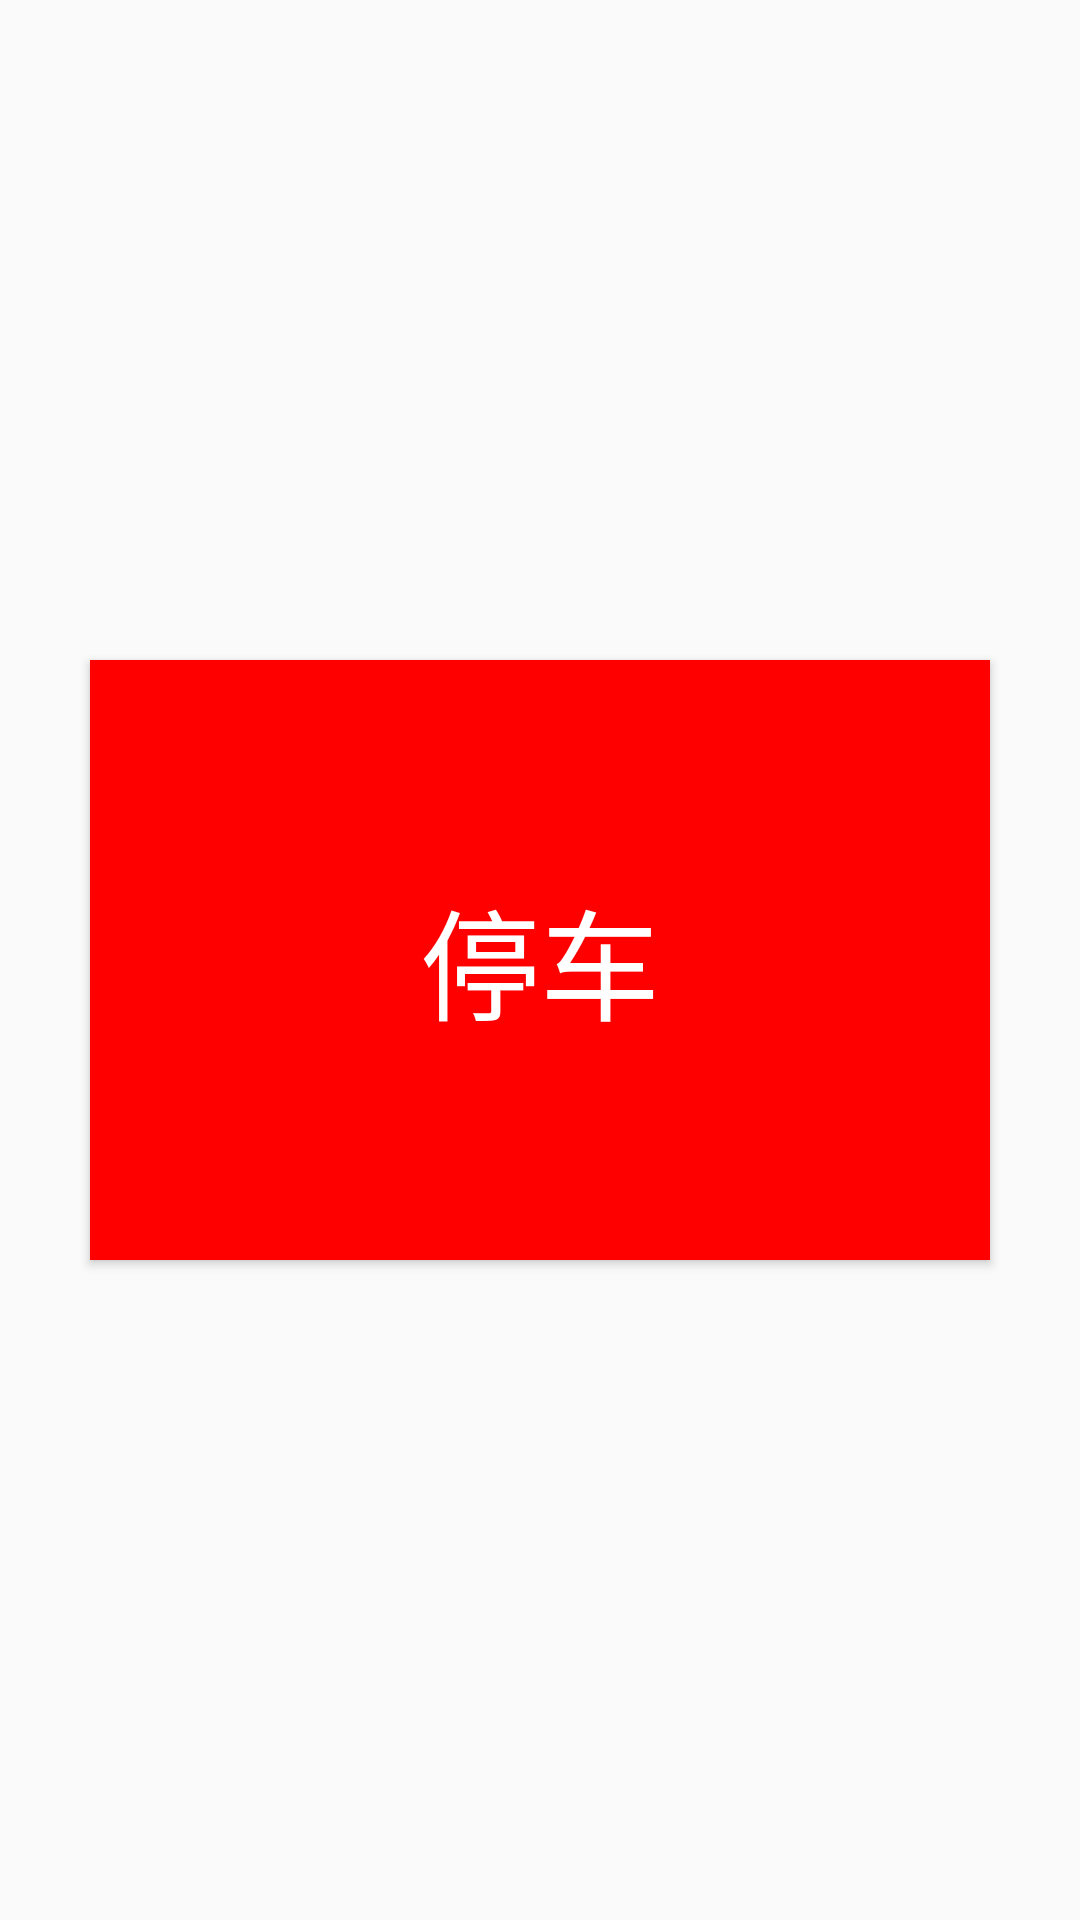

Reconstruct the res/layout file that produces this screen, plus the resources it refers to.
<!-- AndroidManifest.xml: application theme AppTheme -->
<!-- res/layout/fragment_first_stop_fragment.xml -->
<?xml version="1.0" encoding="utf-8"?>
<RelativeLayout xmlns:android="http://schemas.android.com/apk/res/android"
    android:layout_width="match_parent"
    android:layout_height="match_parent">

    <Button
        android:id="@+id/button_stop"
        android:layout_width="300dp"
        android:layout_height="200dp"
        android:layout_centerHorizontal="true"
        android:layout_centerVertical="true"
        android:layout_gravity="center_vertical"
        android:background="@drawable/button_selector_red"
        android:text="停车"
        android:textColor="#ffff"
        android:textSize="40sp" />
</RelativeLayout>
<!-- resources referenced by this layout -->
<resources>
  <!-- drawable button_selector_red (drawable) -->
  <?xml version="1.0" encoding="utf-8"?>
  <selector xmlns:android="http://schemas.android.com/apk/res/android">
  
      <item android:drawable="@color/backgroundColorPress" android:state_pressed="true"/>
      <item android:drawable="@color/backgroundColorPress" android:state_focused="true"/>
      <item android:drawable="@color/red"/>
  
  </selector>
  <style name="AppTheme" parent="Theme.AppCompat.Light.NoActionBar">
          
          <item name="colorPrimary">@color/colorPrimary</item>
          <item name="colorPrimaryDark">@color/colorPrimaryDark</item>
          <item name="colorAccent">@color/colorAccent</item>
      </style>
  <color name="backgroundColorPress">#DBDBD3</color>
  <color name="red">#ff0000</color>
  <color name="colorPrimary">#3F51B5</color>
  <color name="colorPrimaryDark">#303F9F</color>
  <color name="colorAccent">#FF4081</color>
</resources>
